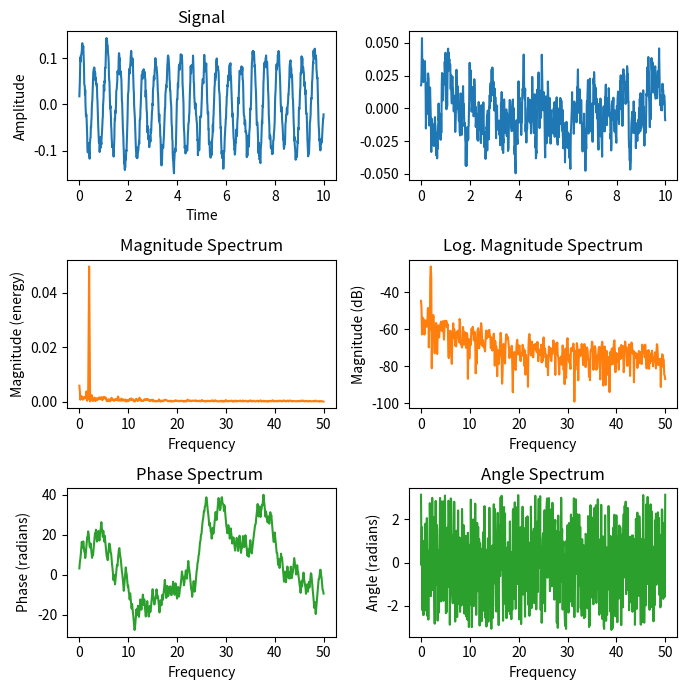

Write Python code to recreate this figure.
# -*- coding: utf-8 -*-
"""
Created on Sun Feb 12 13:38:04 2023

[redacted]

This code generates a noisy signal by adding filtered random
noise to a 2 Hz sine wave and then plots the signal in time
alongside various spectral analyses: magnitude spectrum,
logarithmic magnitude spectrum (in dB), phase spectrum,
and angle spectrum, 

"""

import matplotlib.pyplot as plt
import numpy as np


np.random.seed(0)

dt = 0.01  # sampling interval
Fs = 1 / dt  # sampling frequency
t = np.arange(0, 10, dt)

# generate noise:
nse = np.random.randn(len(t))
r = np.exp(-t / 0.05)
cnse = np.convolve(nse, r) * dt
cnse = cnse[:len(t)]

s = 0.1 * np.sin(4 * np.pi * t) + cnse  # the signal

fig, axs = plt.subplots(nrows=3, ncols=2, figsize=(7, 7))

# plot time signal:
axs[0, 0].set_title("Signal")
axs[0, 0].plot(t, s, color='C0')
axs[0, 0].set_xlabel("Time")
axs[0, 0].set_ylabel("Amplitude")

# plot different spectrum types:
axs[1, 0].set_title("Magnitude Spectrum")
axs[1, 0].magnitude_spectrum(s, Fs=Fs, color='C1')

axs[1, 1].set_title("Log. Magnitude Spectrum")
axs[1, 1].magnitude_spectrum(s, Fs=Fs, scale='dB', color='C1')

axs[2, 0].set_title("Phase Spectrum ")
axs[2, 0].phase_spectrum(s, Fs=Fs, color='C2')

axs[2, 1].set_title("Angle Spectrum")
axs[2, 1].angle_spectrum(s, Fs=Fs, color='C2')

#axs[0, 1].remove()  # don't display empty ax
axs[0, 1].plot(t, cnse, color='C0')

fig.tight_layout()
plt.show()